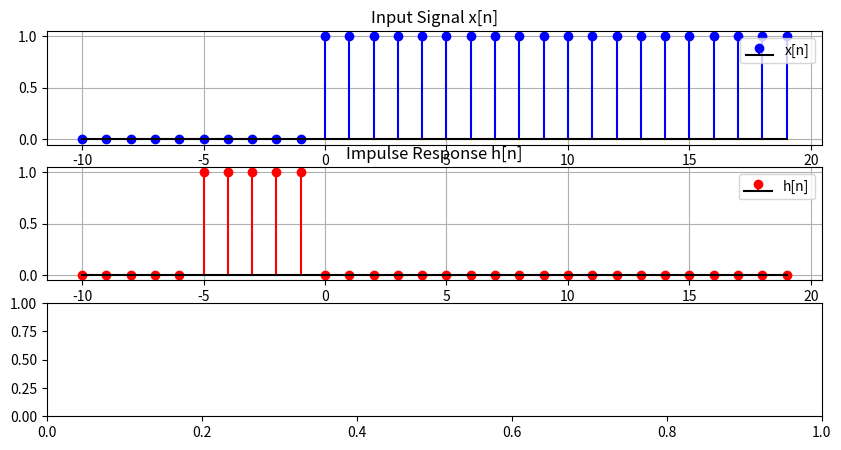

Reproduce this figure in Python. (Note: this script raises an exception after producing the figure.)
import numpy as np
import matplotlib.pyplot as plt


# Define the unit step function
def u(n):
    return np.where(n >= 0, 1, 0)


# Define impulse response h[n] = u(n) - u(n-5)
def h(n):
    return u(n+5) - u(n)


# Define input signal x[n] = u(n)
def x(n):
    return u(n)


# Define range for computation
n = np.arange(-10, 20)  # Defines a range for visualization
y = np.zeros(len(n))  # Initialize output array

# Perform manual convolution: y[n] = sum of x(k) * h(n - k)
for i in range(len(n)-5):
    sum_value = 0
    for k in range(len(n)-5):
        n_k = n[i] - n[k]
        sum_value += x(n[k]) * h(n_k)
    y[i] = sum_value
    
# Plot results
plt.figure(figsize=(10, 5))

plt.subplot(3, 1, 1)
plt.stem(n, x(n), linefmt='b-', markerfmt='bo', basefmt="k-", label='x[n]')
plt.title("Input Signal x[n]")
plt.legend()
plt.grid()

plt.subplot(3, 1, 2)
plt.stem(n, h(n), linefmt='r-', markerfmt='ro', basefmt="k-", label='h[n]')
plt.title("Impulse Response h[n]")
plt.legend()
plt.grid()

plt.subplot(3, 1, 3)
plt.stem(nn, y, linefmt='g-', markerfmt='go', basefmt="k-", label='y[n] = x[n] * h[n]')
plt.title("Output Signal y[n] (Manual Convolution)")
plt.legend()
plt.grid()

plt.tight_layout()
plt.show()